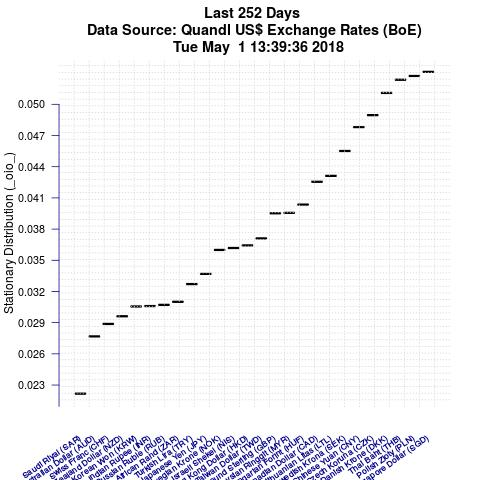

The file beside this chart, header and first rows:
Item, IteminPlot, StationaryDistributionValue
Singapore Dollar (SGD), XUDLSGD, 0.05312
Polish Zloty (PLN), XUDLBK49, 0.05273
Thai Baht (THB), XUDLBK72, 0.05236
Danish Krone (DKK), XUDLDKD, 0.05109
Czech Koruna (CZK), XUDLBK27, 0.04896
Chinese Yuan (CNY), XUDLBK73, 0.04781
Swedish Krona (SEK), XUDLSKD, 0.04551
Lithuanian Litas (LTL), XUDLBK38, 0.04312
Canadian Dollar (CAD), XUDLCDD, 0.04255
Hungarian Forint (HUF), XUDLBK35, 0.04035
Malaysian Ringgit (MYR), XUDLBK66, 0.03956
Pound Sterling (GBP), XUDLGBD, 0.03952
New Taiwan Dollar (TWD), XUDLTWD, 0.0371
Hong Kong Dollar (HKD), XUDLHDD, 0.03643
Israeli Shekel (NIS), XUDLBK65, 0.03618
Norwegian Krone (NOK), XUDLNKD, 0.036
Japanese Yen (JPY), XUDLJYD, 0.03369
Turkish Lira (TRY), XUDLBK75, 0.03271
South African Rand (ZAR), XUDLZRD, 0.03101
Russian Ruble (RUB), XUDLBK69, 0.03071
Indian Rupee (INR), XUDLBK64, 0.0306
South Korean Won (KRW), XUDLBK74, 0.03056
New Zealand Dollar (NZD), XUDLNDD, 0.02962
Swiss Franc (CHF), XUDLSFD, 0.02888
Australian Dollar (AUD), XUDLADD, 0.02768
Saudi Riyal (SAR), XUDLSRD, 0.02217
